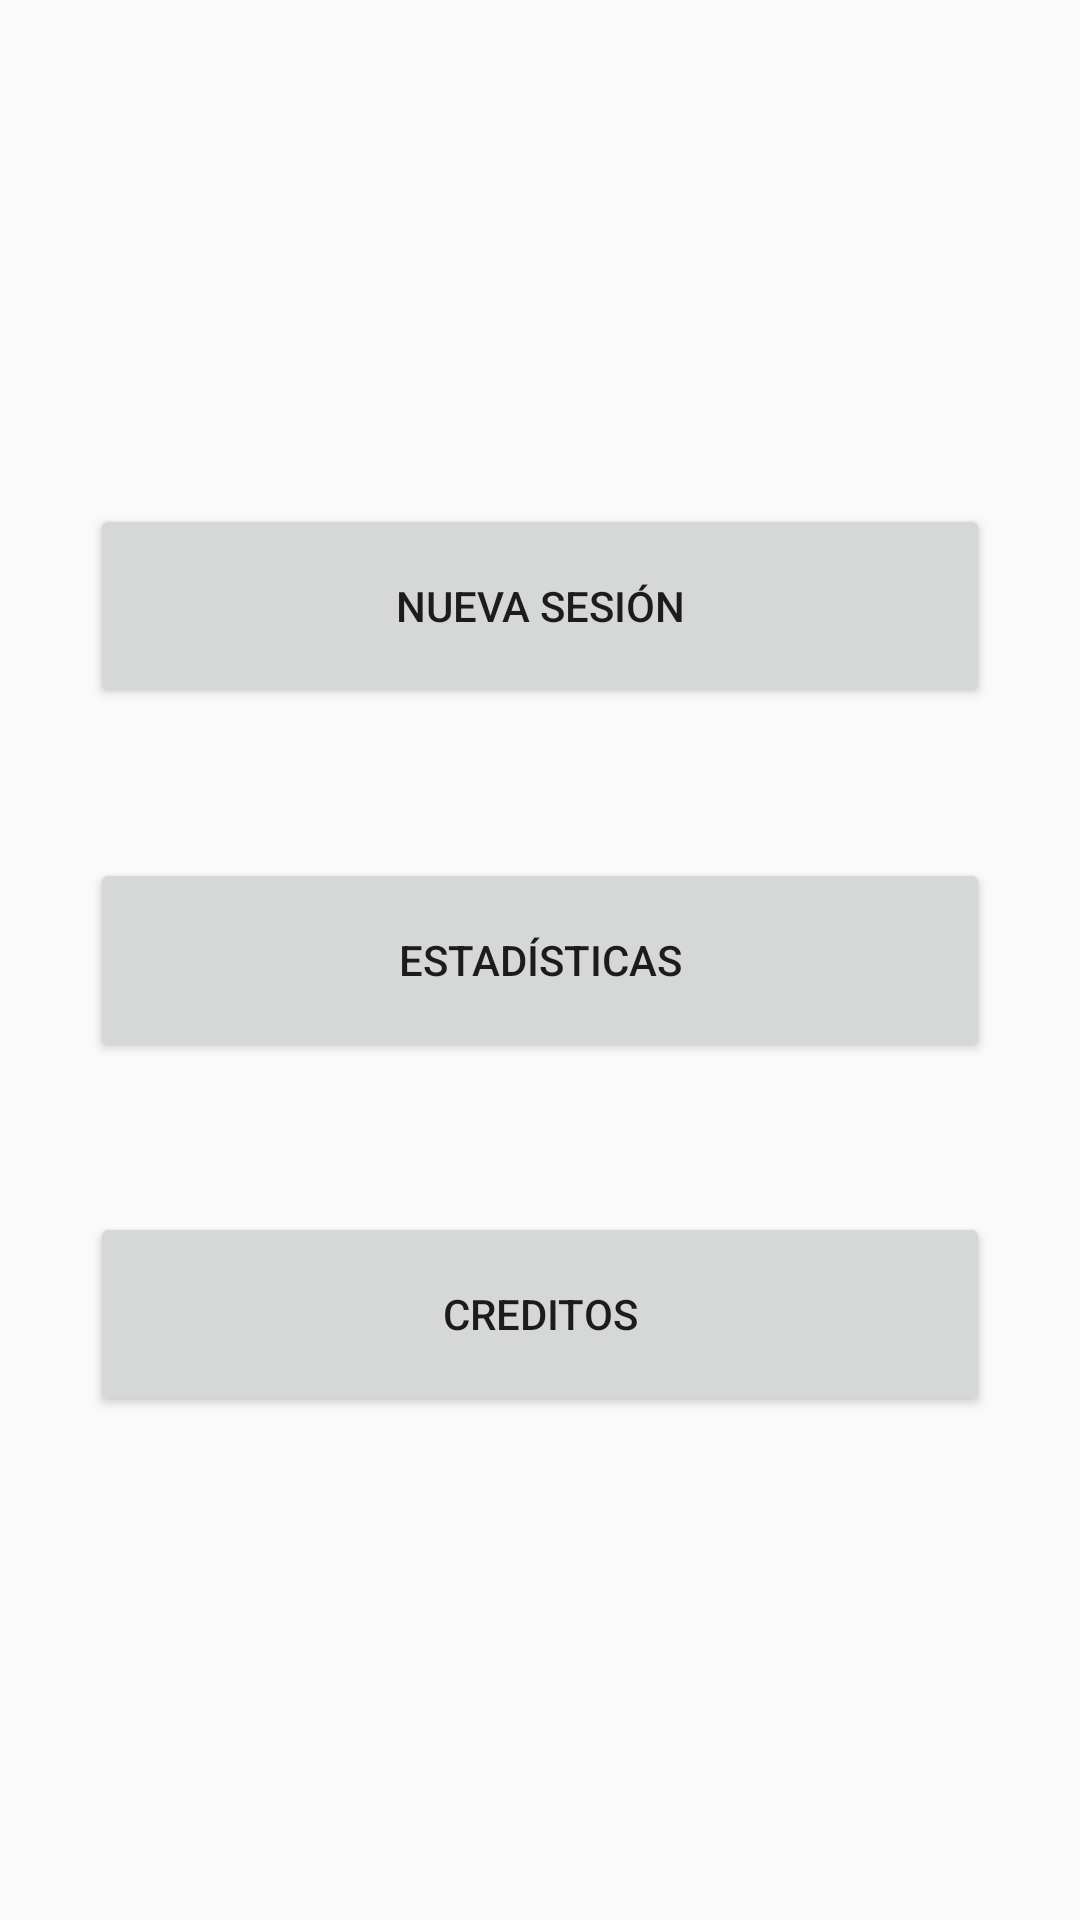

Android layout source for this screen:
<!-- AndroidManifest.xml: application theme AppTheme -->
<!-- res/layout/activity_main.xml -->
<?xml version="1.0" encoding="utf-8"?>
<RelativeLayout xmlns:android="http://schemas.android.com/apk/res/android"
    xmlns:tools="http://schemas.android.com/tools"
    android:id="@+id/activity_main"
    android:layout_width="match_parent"
    android:layout_height="match_parent"
    android:paddingBottom="@dimen/activity_vertical_margin"
    android:paddingLeft="@dimen/activity_horizontal_margin"
    android:paddingRight="@dimen/activity_horizontal_margin"
    android:paddingTop="@dimen/activity_vertical_margin"
    android:orientation="vertical"
    android:gravity="center"
    tools:context="com.example.a2dam.aplicacionproyecto.MainActivity">

    <Button
        android:id="@+id/btnnewSesion"
        android:layout_width="300dp"
        android:layout_height="68dp"
        android:layout_above="@+id/btnstats"
        android:layout_centerHorizontal="true"
        android:layout_marginBottom="50dp"
        android:gravity="center_vertical|center_horizontal"
        android:text="@string/btnNewSesion" />

    <Button
        android:id="@+id/btnstats"
        android:layout_width="300dp"
        android:layout_height="68dp"
        android:layout_centerHorizontal="true"
        android:layout_centerVertical="true"
        android:text="@string/btnStats" />

    <Button
        android:id="@+id/btncredits"
        android:layout_width="300dp"
        android:layout_height="68dp"
        android:layout_below="@+id/btnstats"
        android:layout_centerHorizontal="true"
        android:layout_marginTop="50dp"
        android:text="@string/btnCredits" />
</RelativeLayout>
<!-- resources referenced by this layout -->
<resources>
  <string name="btnCredits">Creditos</string>
  <string name="btnNewSesion">Nueva sesión</string>
  <string name="btnStats">Estadísticas</string>
  <style name="AppTheme" parent="Theme.AppCompat.Light.DarkActionBar">
          
          
      </style>
</resources>
